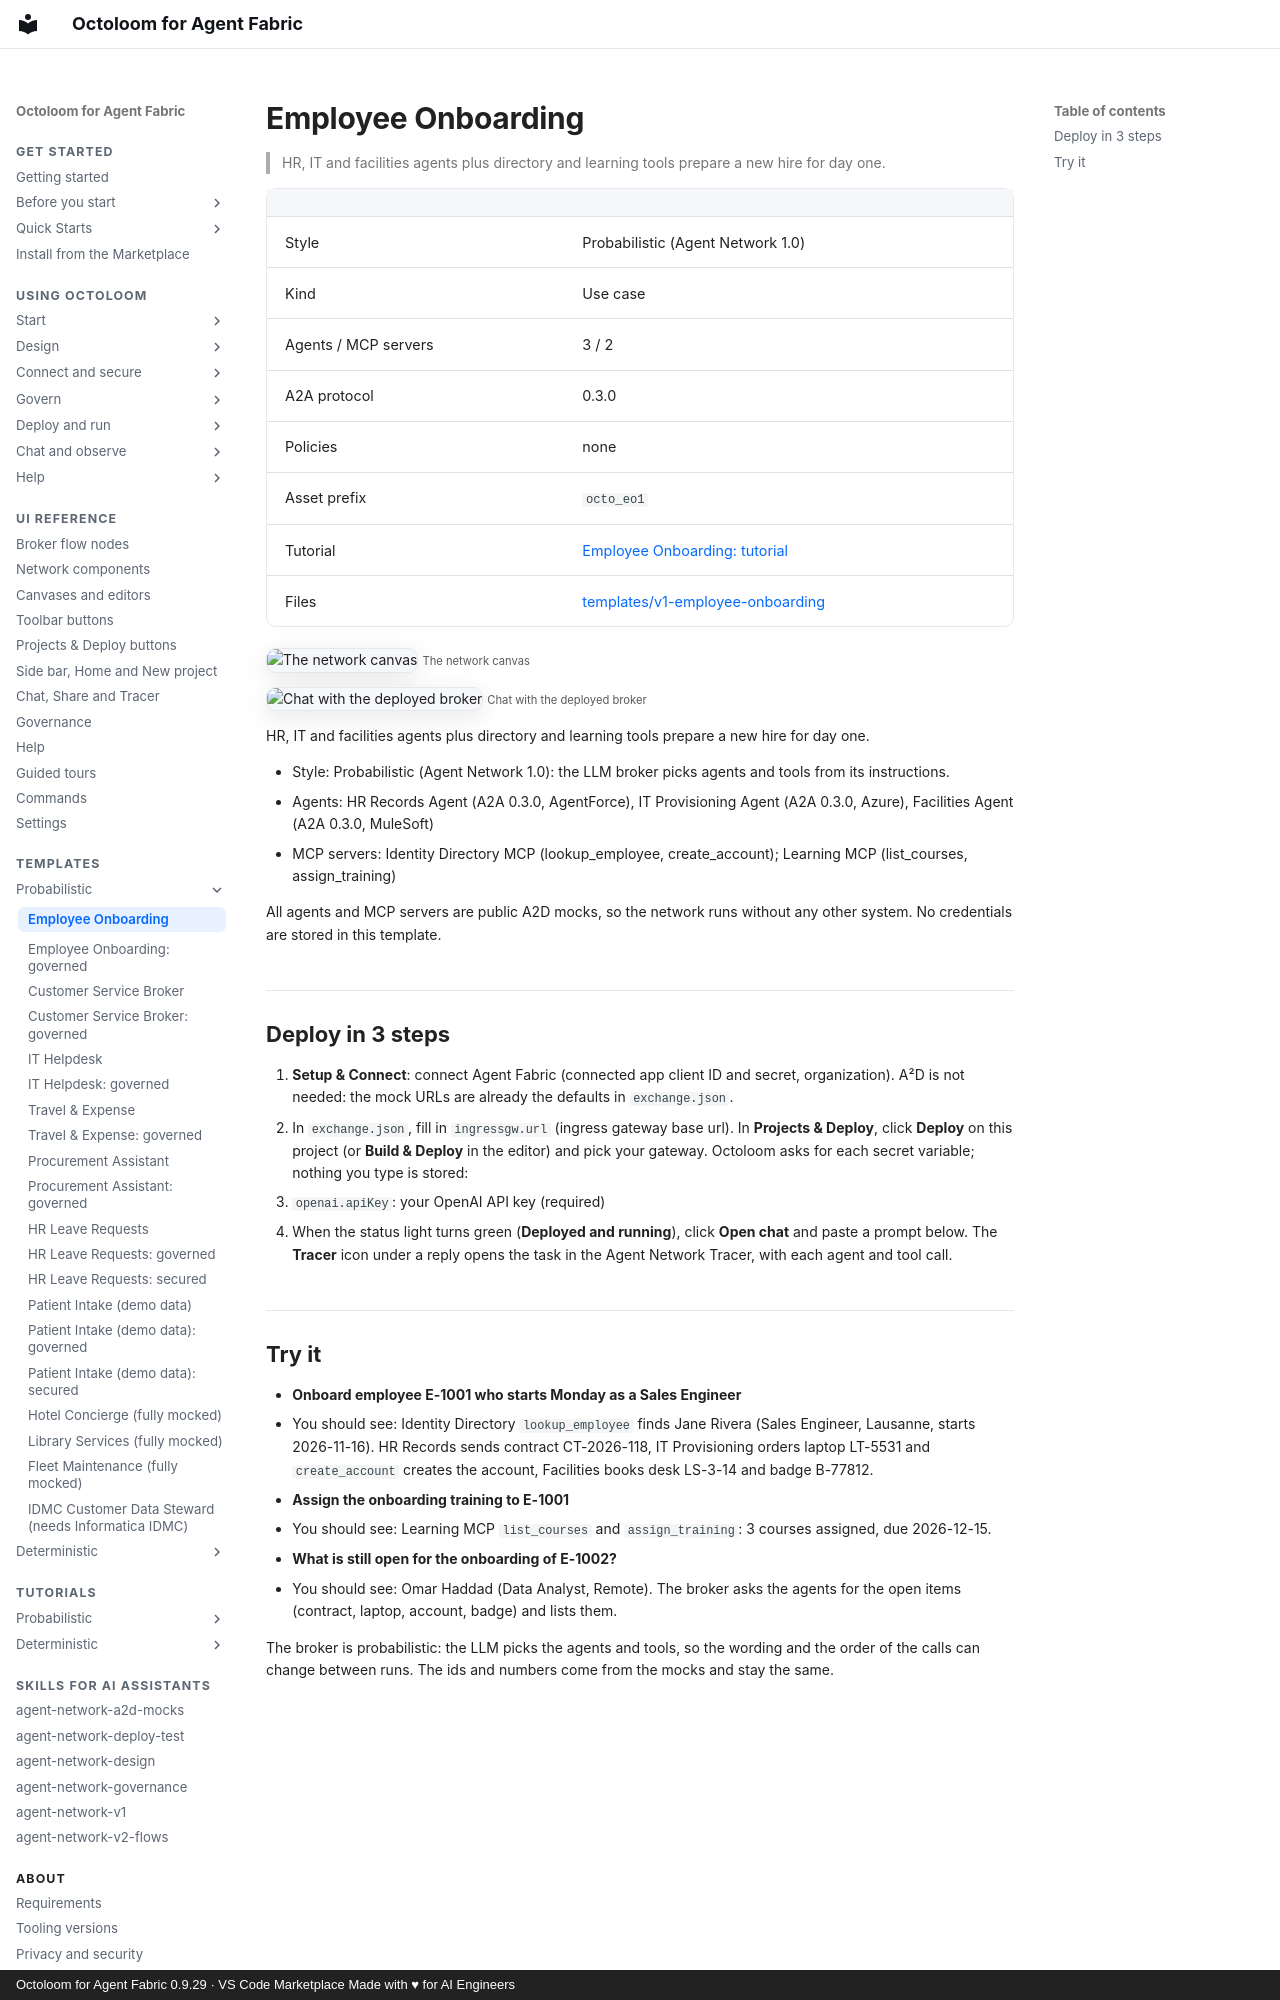

repository: A2D-Agentic-Asset-Designer/octoloom-assets · page: catalog/v1-employee-onboarding/index.html · generator: mkdocs · copyright: Octoloom for Agent Fabric 0.9.29 · VS Code Marketplace Made with ♥ for AI Engineers

# Employee Onboarding

> HR, IT and facilities agents plus directory and learning tools prepare a new hire for day one.

| | |
|---|---|
| Style | Probabilistic (Agent Network 1.0) |
| Kind | Use case |
| Agents / MCP servers | 3 / 2 |
| A2A protocol | 0.3.0 |
| Policies | none |
| Asset prefix | `octo_eo1` |
| Tutorial | [Employee Onboarding: tutorial](../tutorials/v1-employee-onboarding.md) |
| Files | [templates/v1-employee-onboarding](https://github.com/A2D-Agentic-Asset-Designer/octoloom-assets/tree/main/templates/v1-employee-onboarding) |

![The network canvas](https://raw.githubusercontent.com/A2D-Agentic-Asset-Designer/octoloom-assets/main/tutorials/v1-employee-onboarding/img/canvas.png)
<small>The network canvas</small>

![Chat with the deployed broker](https://raw.githubusercontent.com/A2D-Agentic-Asset-Designer/octoloom-assets/main/tutorials/v1-employee-onboarding/img/chat.png)
<small>Chat with the deployed broker</small>


HR, IT and facilities agents plus directory and learning tools prepare a new hire for day one.

- Style: Probabilistic (Agent Network 1.0): the LLM broker picks agents and tools from its instructions.
- Agents: HR Records Agent (A2A 0.3.0, AgentForce), IT Provisioning Agent (A2A 0.3.0, Azure), Facilities Agent (A2A 0.3.0, MuleSoft)
- MCP servers: Identity Directory MCP (lookup_employee, create_account); Learning MCP (list_courses, assign_training)

All agents and MCP servers are public A2D mocks, so the network runs without any other system. No credentials are stored in this template.

## Deploy in 3 steps

1. **Setup & Connect**: connect Agent Fabric (connected app client ID and secret, organization). A²D is not needed: the mock URLs are already the defaults in `exchange.json`.
2. In `exchange.json`, fill in `ingressgw.url` (ingress gateway base url). In **Projects & Deploy**, click **Deploy** on this project (or **Build & Deploy** in the editor) and pick your gateway. Octoloom asks for each secret variable; nothing you type is stored:
   - `openai.apiKey`: your OpenAI API key (required)
3. When the status light turns green (**Deployed and running**), click **Open chat** and paste a prompt below. The **Tracer** icon under a reply opens the task in the Agent Network Tracer, with each agent and tool call.
